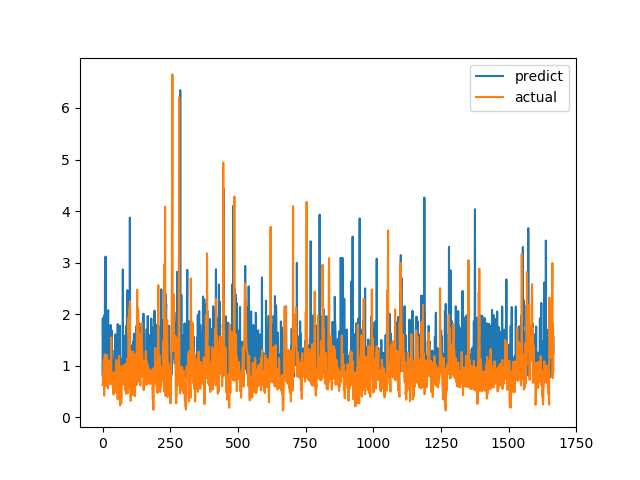

The table this chart was drawn from, first rows:
predict, actual
0.8115, 0.6238
1.923, 0.6915
0.8251, 0.8558
1.089, 0.7094
1.385, 1.015
0.9706, 1.116
0.8882, 0.4183
1.98, 1.002
0.8649, 1.219
2.658, 1.143
0.8422, 0.6528
3.117, 0.6747
1.141, 0.601
1.063, 0.6695
0.7972, 0.6538
1.109, 0.7814
1.794, 1.206
0.957, 0.8469
0.8851, 0.8286
1.674, 0.6482
1.972, 0.5624
2.078, 0.7183
0.9774, 1.1
1.492, 0.9542
0.9761, 0.729
0.7875, 0.6694
0.8669, 0.8631
0.8447, 0.6465
1.363, 0.8223
1.142, 0.9236
1.791, 0.8301
1.128, 1.067
1.078, 1.546
1.114, 0.6827
1.685, 0.6386
1.232, 0.6464
0.8644, 0.6881
0.8188, 0.7274
0.9177, 0.65
0.8536, 0.8694
0.9288, 0.4409
0.8244, 0.4519
1.122, 0.7575
1.097, 0.4952
1.028, 0.6851
1.305, 0.7244
0.8051, 0.8654
0.9078, 0.74
1.609, 0.8071
1.027, 0.8204
0.9901, 1.114
0.8579, 1.109
0.9936, 0.4751
0.96, 1.039
0.8273, 0.9458
0.9028, 0.7878
1.807, 0.3505
1.46, 0.9368
0.9228, 0.9868
0.9862, 0.647
... 1,607 more rows
